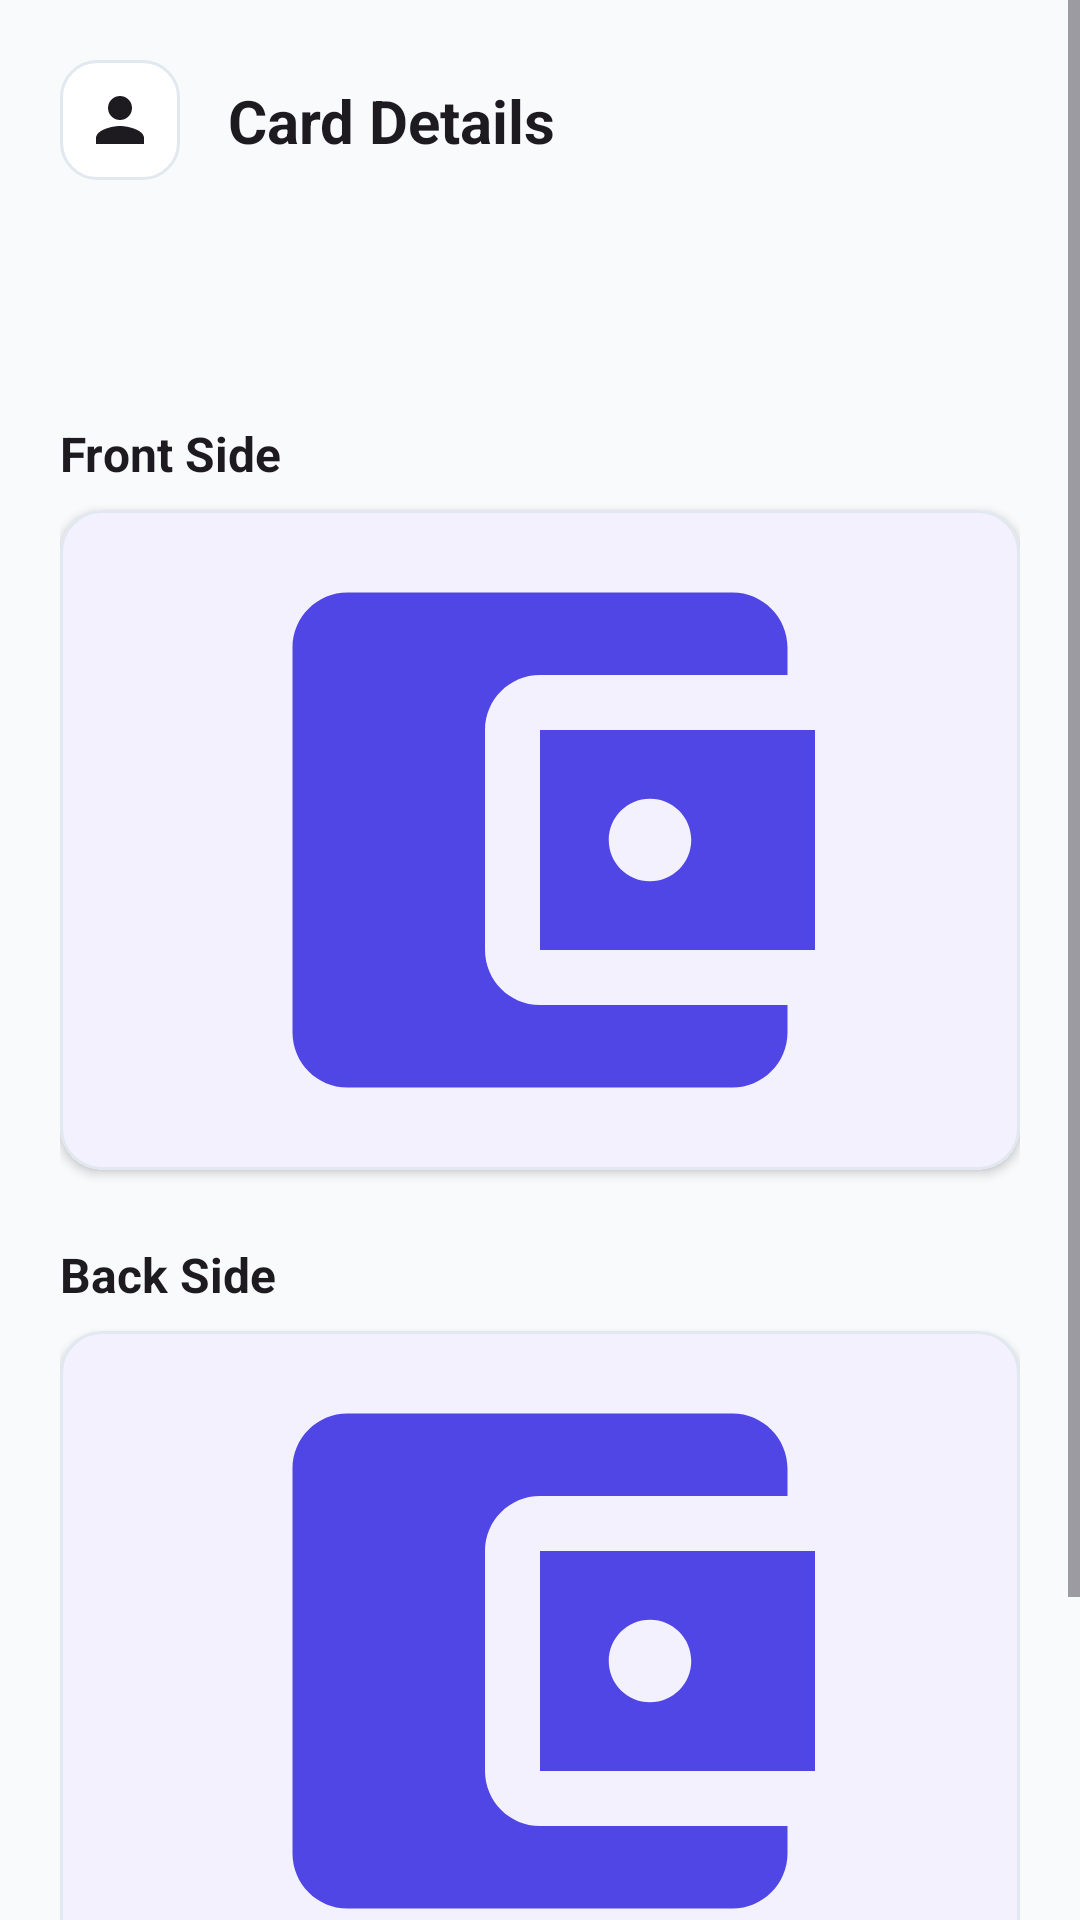

Produce the Android XML layout that renders to this screen, including the resource entries it uses.
<!-- AndroidManifest.xml: application theme Theme.CardVault -->
<!-- res/layout/activity_card_details.xml -->
<?xml version="1.0" encoding="utf-8"?>
<ScrollView xmlns:android="http://schemas.android.com/apk/res/android"
    xmlns:app="http://schemas.android.com/apk/res-auto"
    xmlns:tools="http://schemas.android.com/tools"
    android:layout_width="match_parent"
    android:layout_height="match_parent"
    android:fillViewport="true"
    android:background="?android:attr/windowBackground"
    tools:context=".CardDetailsActivity">

    
    <androidx.constraintlayout.widget.ConstraintLayout
        android:id="@+id/layout_card_details_container"
        android:layout_width="match_parent"
        android:layout_height="wrap_content"
        android:padding="20dp">

        
        <ImageView
            android:id="@+id/btn_back"
            android:layout_width="40dp"
            android:layout_height="40dp"
            android:background="@drawable/bg_input_box"
            android:contentDescription="@string/btn_back_to_dashboard"
            android:padding="8dp"
            android:src="@drawable/ic_profile"
            app:layout_constraintStart_toStartOf="parent"
            app:layout_constraintTop_toTopOf="parent"
            app:tint="?attr/colorOnBackground" />

        <TextView
            android:id="@+id/tv_details_header_title"
            android:layout_width="0dp"
            android:layout_height="wrap_content"
            android:layout_marginStart="16dp"
            android:text="@string/card_details_title"
            android:textColor="?attr/colorOnBackground"
            android:textSize="20sp"
            android:textStyle="bold"
            app:layout_constraintBottom_toBottomOf="@id/btn_back"
            app:layout_constraintEnd_toEndOf="parent"
            app:layout_constraintStart_toEndOf="@id/btn_back"
            app:layout_constraintTop_toTopOf="@id/btn_back" />

        
        <TextView
            android:id="@+id/tv_detail_card_name"
            android:layout_width="0dp"
            android:layout_height="wrap_content"
            android:layout_marginTop="24dp"
            android:textColor="?attr/colorOnBackground"
            android:textSize="24sp"
            android:textStyle="bold"
            app:layout_constraintEnd_toStartOf="@id/tv_detail_card_category"
            app:layout_constraintStart_toStartOf="parent"
            app:layout_constraintTop_toBottomOf="@id/btn_back"
            tools:text="University Student ID" />

        
        <TextView
            android:id="@+id/tv_detail_card_category"
            android:layout_width="wrap_content"
            android:layout_height="wrap_content"
            android:background="@drawable/bg_button_primary"
            android:paddingHorizontal="12dp"
            android:paddingVertical="6dp"
            android:textColor="@color/white"
            android:textSize="12sp"
            android:textStyle="bold"
            app:layout_constraintBottom_toBottomOf="@id/tv_detail_card_name"
            app:layout_constraintEnd_toEndOf="parent"
            app:layout_constraintTop_toTopOf="@id/tv_detail_card_name"
            tools:text="Student ID" />

        
        <TextView
            android:id="@+id/tv_label_front_side"
            android:layout_width="wrap_content"
            android:layout_height="wrap_content"
            android:layout_marginTop="24dp"
            android:text="@string/label_front_side"
            android:textColor="?attr/colorOnBackground"
            android:textSize="16sp"
            android:textStyle="bold"
            app:layout_constraintStart_toStartOf="parent"
            app:layout_constraintTop_toBottomOf="@id/tv_detail_card_name" />

        
        <com.google.android.material.card.MaterialCardView
            android:id="@+id/card_front_container"
            android:layout_width="0dp"
            android:layout_height="220dp"
            android:layout_marginTop="8dp"
            app:cardCornerRadius="14dp"
            app:cardElevation="2dp"
            app:strokeColor="@color/card_stroke_light"
            app:strokeWidth="1dp"
            app:layout_constraintEnd_toEndOf="parent"
            app:layout_constraintStart_toStartOf="parent"
            app:layout_constraintTop_toBottomOf="@id/tv_label_front_side">

            <FrameLayout
                android:layout_width="match_parent"
                android:layout_height="match_parent">

                <ImageView
                    android:id="@+id/iv_detail_front_image"
                    android:layout_width="match_parent"
                    android:layout_height="match_parent"
                    android:contentDescription="@string/label_front_side"
                    android:scaleType="fitCenter"
                    android:src="@drawable/ic_card_wallet" />

                <TextView
                    android:id="@+id/tv_front_error_msg"
                    android:layout_width="wrap_content"
                    android:layout_height="wrap_content"
                    android:layout_gravity="center"
                    android:padding="16dp"
                    android:text="@string/msg_missing_image_file"
                    android:textColor="@color/text_muted"
                    android:textSize="14sp"
                    android:visibility="gone" />

            </FrameLayout>

        </com.google.android.material.card.MaterialCardView>

        
        <TextView
            android:id="@+id/tv_label_back_side"
            android:layout_width="wrap_content"
            android:layout_height="wrap_content"
            android:layout_marginTop="24dp"
            android:text="@string/label_back_side"
            android:textColor="?attr/colorOnBackground"
            android:textSize="16sp"
            android:textStyle="bold"
            app:layout_constraintStart_toStartOf="parent"
            app:layout_constraintTop_toBottomOf="@id/card_front_container" />

        
        <com.google.android.material.card.MaterialCardView
            android:id="@+id/card_back_container"
            android:layout_width="0dp"
            android:layout_height="220dp"
            android:layout_marginTop="8dp"
            app:cardCornerRadius="14dp"
            app:cardElevation="2dp"
            app:strokeColor="@color/card_stroke_light"
            app:strokeWidth="1dp"
            app:layout_constraintEnd_toEndOf="parent"
            app:layout_constraintStart_toStartOf="parent"
            app:layout_constraintTop_toBottomOf="@id/tv_label_back_side">

            <FrameLayout
                android:layout_width="match_parent"
                android:layout_height="match_parent">

                <ImageView
                    android:id="@+id/iv_detail_back_image"
                    android:layout_width="match_parent"
                    android:layout_height="match_parent"
                    android:contentDescription="@string/label_back_side"
                    android:scaleType="fitCenter"
                    android:src="@drawable/ic_card_wallet" />

                <TextView
                    android:id="@+id/tv_back_error_msg"
                    android:layout_width="wrap_content"
                    android:layout_height="wrap_content"
                    android:layout_gravity="center"
                    android:padding="16dp"
                    android:text="@string/msg_missing_image_file"
                    android:textColor="@color/text_muted"
                    android:textSize="14sp"
                    android:visibility="gone" />

            </FrameLayout>

        </com.google.android.material.card.MaterialCardView>

        
        <com.google.android.material.button.MaterialButton
            android:id="@+id/btn_edit_card"
            style="@style/Widget.Material3.Button.OutlinedButton"
            android:layout_width="0dp"
            android:layout_height="54dp"
            android:layout_marginTop="32dp"
            android:layout_marginEnd="8dp"
            android:text="@string/btn_edit_card"
            android:textSize="15sp"
            app:cornerRadius="10dp"
            app:layout_constraintEnd_toStartOf="@id/btn_delete_card"
            app:layout_constraintStart_toStartOf="parent"
            app:layout_constraintTop_toBottomOf="@id/card_back_container" />

        <com.google.android.material.button.MaterialButton
            android:id="@+id/btn_delete_card"
            style="@style/Widget.Material3.Button"
            android:layout_width="0dp"
            android:layout_height="54dp"
            android:layout_marginStart="8dp"
            android:text="@string/btn_delete_card"
            android:textColor="@color/white"
            android:textSize="15sp"
            android:textStyle="bold"
            app:backgroundTint="#EF4444"
            app:cornerRadius="10dp"
            app:layout_constraintBottom_toBottomOf="@id/btn_edit_card"
            app:layout_constraintEnd_toEndOf="parent"
            app:layout_constraintStart_toEndOf="@id/btn_edit_card"
            app:layout_constraintTop_toTopOf="@id/btn_edit_card" />

    </androidx.constraintlayout.widget.ConstraintLayout>

</ScrollView>
<!-- resources referenced by this layout -->
<resources>
  <color name="card_stroke_light">#E2E8F0</color>
  <color name="text_muted">#94A3B8</color>
  <color name="white">#FFFFFF</color>
  <!-- drawable bg_input_box (drawable) -->
  <?xml version="1.0" encoding="utf-8"?>
  <shape xmlns:android="http://schemas.android.com/apk/res/android"
      android:shape="rectangle">
      <solid android:color="?attr/colorSurface" />
      <corners android:radius="12dp" />
      <stroke
          android:width="1dp"
          android:color="@color/card_stroke_light" />
  </shape>
  <!-- drawable ic_card_wallet (drawable) -->
  <vector xmlns:android="http://schemas.android.com/apk/res/android"
      android:width="24dp"
      android:height="24dp"
      android:viewportWidth="24"
      android:viewportHeight="24">
      <path
          android:fillColor="#4F46E5"
          android:pathData="M21,18v1c0,1.1 -0.9,2 -2,2H5c-1.11,0 -2,-0.9 -2,-2V5c0,-1.1 0.89,-2 2,-2h14c1.1,0 2,0.9 2,2v1h-9c-1.11,0 -2,0.9 -2,2v8c0,1.1 0.89,2 2,2h9zm-9,-2h10V8H12v8zm4,-2.5c-0.83,0 -1.5,-0.67 -1.5,-1.5s0.67,-1.5 1.5,-1.5 1.5,0.67 1.5,1.5 -0.67,1.5 -1.5,1.5z" />
  </vector>
  <!-- drawable ic_profile (drawable) -->
  <vector xmlns:android="http://schemas.android.com/apk/res/android"
      android:width="24dp"
      android:height="24dp"
      android:viewportWidth="24"
      android:viewportHeight="24">
      <path
          android:fillColor="#818CF8"
          android:pathData="M12,12c2.21,0 4,-1.79 4,-4s-1.79,-4 -4,-4 -4,1.79 -4,4 1.79,4 4,4zm0,2c-2.67,0 -8,1.34 -8,4v2h16v-2c0,-2.66 -5.33,-4 -8,-4z" />
  </vector>
  <string name="btn_back_to_dashboard">Back to Dashboard</string>
  <string name="btn_delete_card">Delete Card</string>
  <string name="btn_edit_card">Edit Card</string>
  <string name="card_details_title">Card Details</string>
  <string name="label_back_side">Back Side</string>
  <string name="label_front_side">Front Side</string>
  <string name="msg_missing_image_file">Image file not found on device</string>
  <style name="Theme.CardVault" parent="Base.Theme.CardVault" />
  <style name="Base.Theme.CardVault" parent="Theme.Material3.DayNight.NoActionBar">
          <item name="colorPrimary">@color/primary</item>
          <item name="colorOnPrimary">@color/white</item>
          <item name="colorSecondary">@color/accent_teal</item>
          <item name="android:windowBackground">@color/bg_light</item>
          <item name="colorSurface">@color/surface_light</item>
          <item name="android:statusBarColor">@color/primary_dark</item>
      </style>
  <color name="primary">#4F46E5</color>
  <color name="accent_teal">#0EA5E9</color>
  <color name="bg_light">#F8FAFC</color>
  <color name="surface_light">#FFFFFF</color>
  <color name="primary_dark">#3730A3</color>
</resources>
